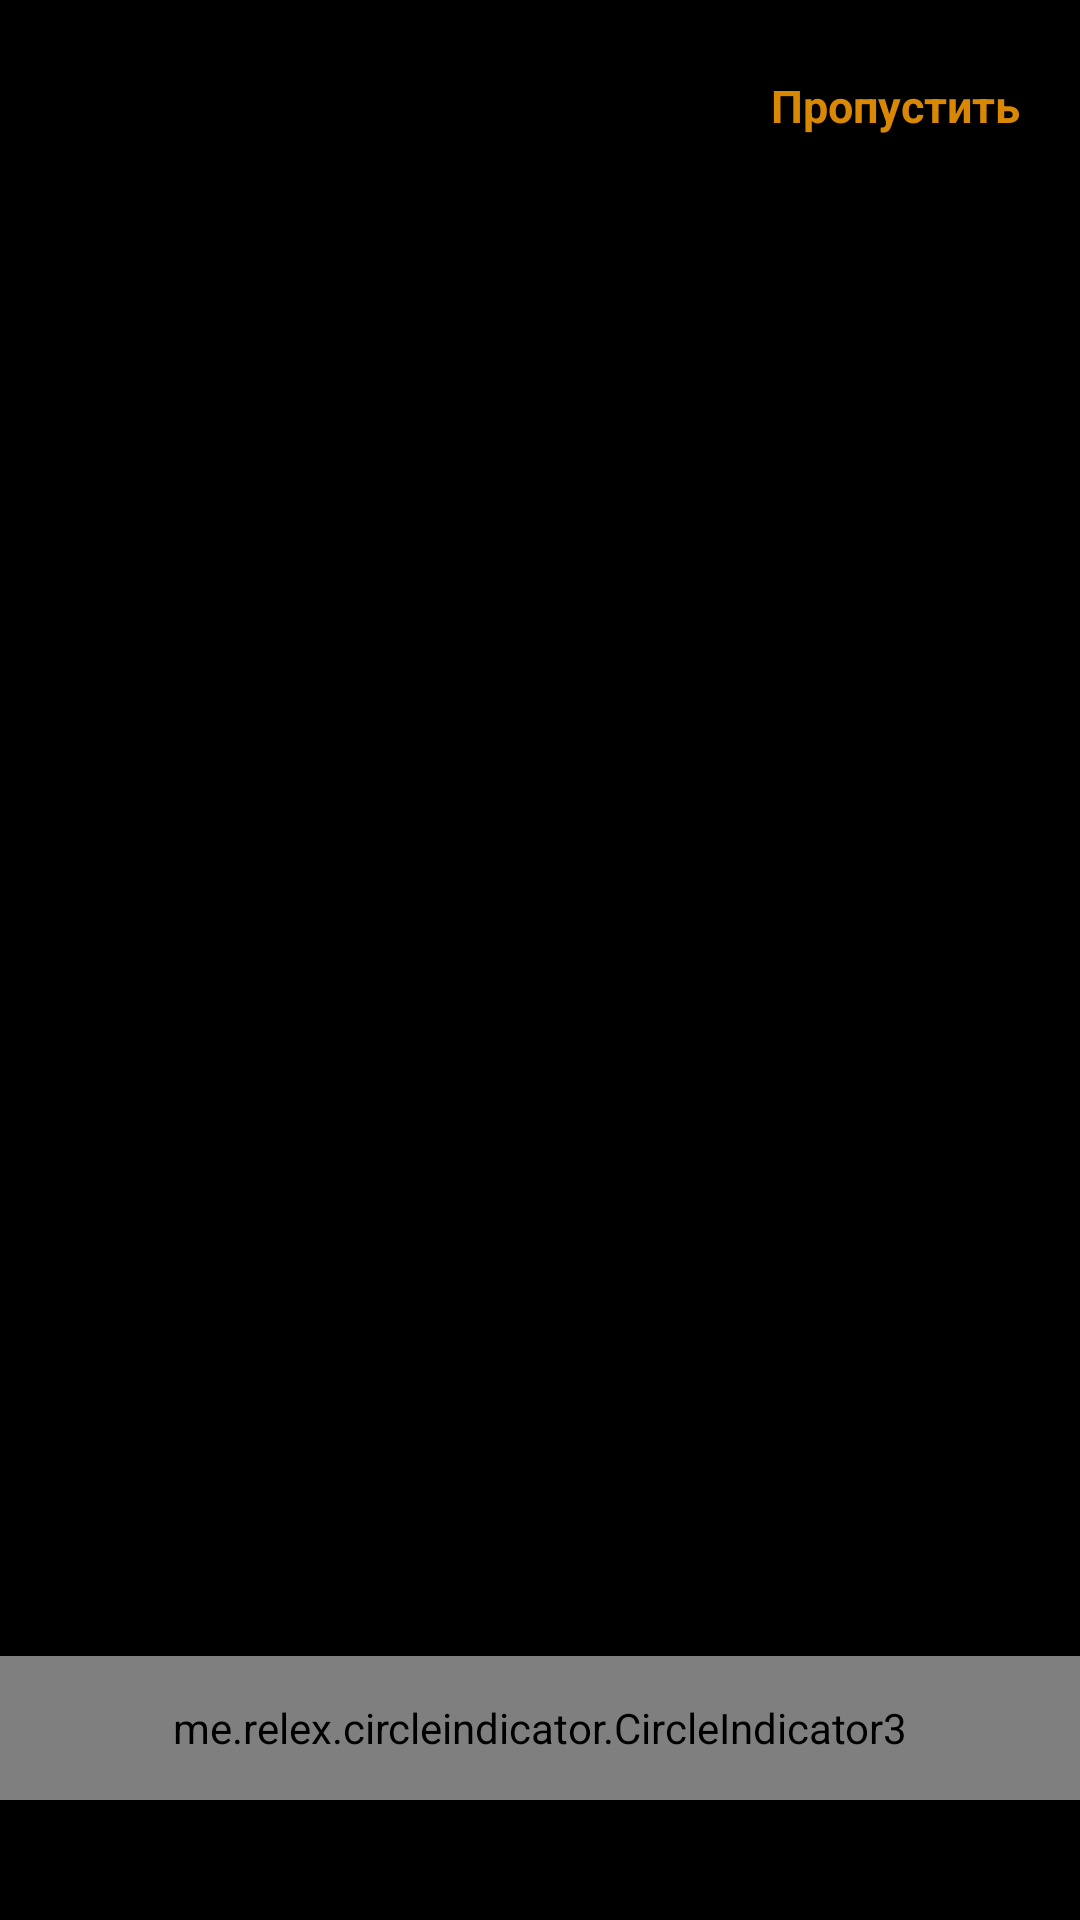

The Android layout XML behind this screen, and the referenced resources:
<!-- AndroidManifest.xml: application theme Theme.NoteApp69 -->
<!-- res/layout/fragment_on_board.xml -->
<?xml version="1.0" encoding="utf-8"?>
<FrameLayout xmlns:android="http://schemas.android.com/apk/res/android"
    xmlns:tools="http://schemas.android.com/tools"
    android:layout_width="match_parent"
    android:layout_height="match_parent"
    tools:context=".ui.fragments.onboard.OnBoardFragment">

    <androidx.viewpager2.widget.ViewPager2
        android:id="@+id/view_pager2"
        android:background="@color/black"
        android:layout_width="match_parent"
        android:layout_height="match_parent" />

    <TextView
        android:id="@+id/txt_skip"
        android:text="Пропустить"
        android:textSize="15sp"
        android:textStyle="bold"
        android:layout_gravity="end"
        android:layout_marginTop="25dp"
        android:layout_marginEnd="20dp"
        android:textColor="#D88802"
        android:layout_width="wrap_content"
        android:layout_height="wrap_content"/>

    <me.relex.circleindicator.CircleIndicator3
        android:id="@+id/indicator"
        android:layout_marginBottom="40dp"
        android:layout_gravity="bottom"
        android:background="@color/black"
        android:layout_width="match_parent"
        android:layout_height="48dp"/>
</FrameLayout>
<!-- resources referenced by this layout -->
<resources>
  <style name="Theme.NoteApp69" parent="Base.Theme.NoteApp69" />
  <style name="Base.Theme.NoteApp69" parent="Theme.Material3.DayNight.NoActionBar">
          
          
      </style>
  <!-- not gathered from this repository: default colours our renderer supplied (Android Studio template values) -->
  <color name="black">#FF000000</color>
</resources>
